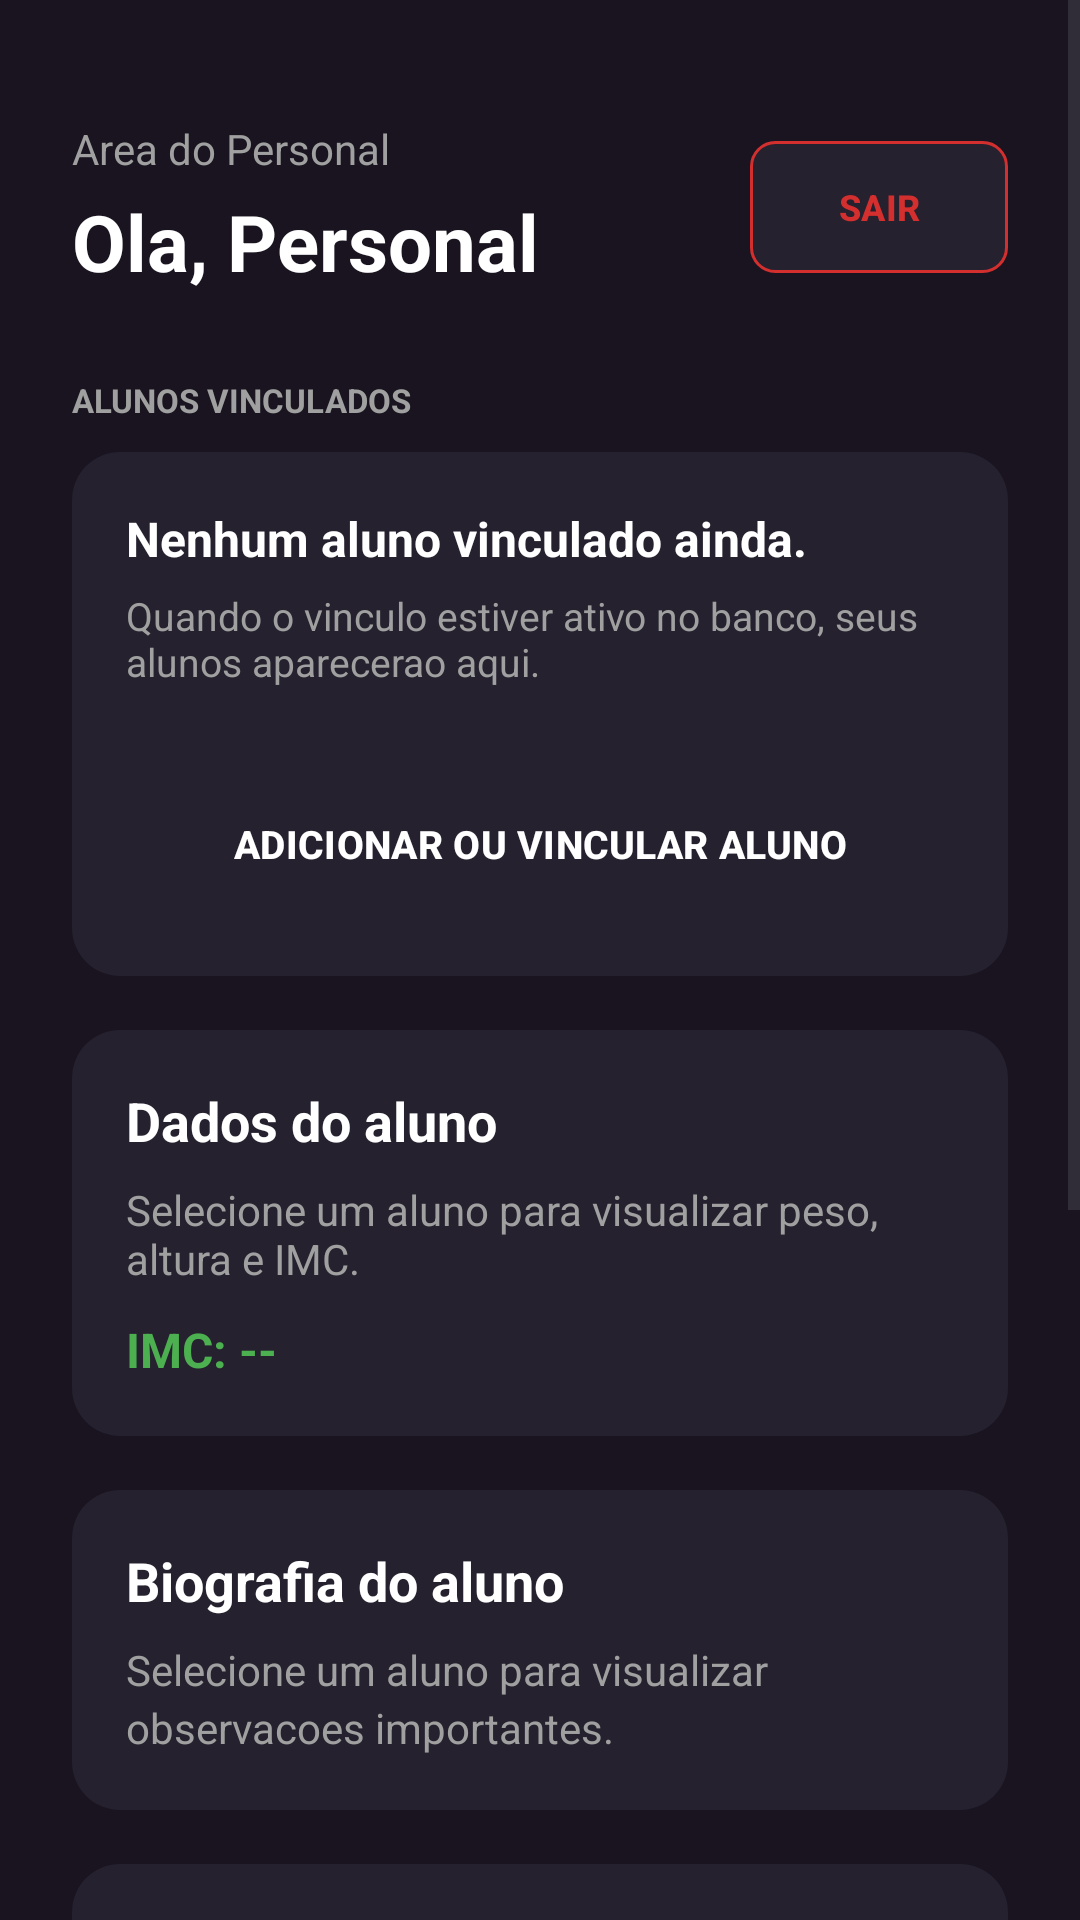

Reconstruct the res/layout file that produces this screen, plus the resources it refers to.
<!-- AndroidManifest.xml: application theme Theme.FitConnect -->
<!-- res/layout/activity_personal_home.xml -->
<?xml version="1.0" encoding="utf-8"?>
<ScrollView xmlns:android="http://schemas.android.com/apk/res/android"
    xmlns:app="http://schemas.android.com/apk/res-auto"
    android:layout_width="match_parent"
    android:layout_height="match_parent"
    android:background="@color/fit_background"
    android:fillViewport="true">

    <LinearLayout
        android:layout_width="match_parent"
        android:layout_height="wrap_content"
        android:orientation="vertical"
        android:padding="24dp">

        <LinearLayout
            android:layout_width="match_parent"
            android:layout_height="wrap_content"
            android:layout_marginTop="16dp"
            android:gravity="center_vertical"
            android:orientation="horizontal">

            <LinearLayout
                android:layout_width="0dp"
                android:layout_height="wrap_content"
                android:layout_weight="1"
                android:orientation="vertical">

                <TextView
                    android:layout_width="wrap_content"
                    android:layout_height="wrap_content"
                    android:text="Area do Personal"
                    android:textColor="@color/fit_text_secondary"
                    android:textSize="14sp" />

                <TextView
                    android:id="@+id/tv_nome_personal_home"
                    android:layout_width="wrap_content"
                    android:layout_height="wrap_content"
                    android:layout_marginTop="4dp"
                    android:text="Ola, Personal"
                    android:textColor="@color/fit_text_primary"
                    android:textSize="26sp"
                    android:textStyle="bold" />
            </LinearLayout>

            <Button
                android:id="@+id/btn_sair_personal"
                android:layout_width="86dp"
                android:layout_height="44dp"
                android:background="@drawable/bg_btn_logout"
                android:text="SAIR"
                android:textColor="#D32F2F"
                android:textSize="12sp"
                android:textStyle="bold"
                app:backgroundTint="@null" />
        </LinearLayout>

        <TextView
            android:layout_width="match_parent"
            android:layout_height="wrap_content"
            android:layout_marginTop="28dp"
            android:text="ALUNOS VINCULADOS"
            android:textColor="@color/fit_text_secondary"
            android:textSize="11sp"
            android:textStyle="bold" />

        <LinearLayout
            android:id="@+id/card_alunos_vinculados"
            android:layout_width="match_parent"
            android:layout_height="wrap_content"
            android:layout_marginTop="10dp"
            android:background="@drawable/bg_card_dark"
            android:orientation="vertical"
            android:padding="18dp">

            <TextView
                android:id="@+id/tv_alunos_vazio"
                android:layout_width="match_parent"
                android:layout_height="wrap_content"
                android:text="Nenhum aluno vinculado ainda."
                android:textColor="@color/fit_text_primary"
                android:textSize="16sp"
                android:textStyle="bold" />

            <TextView
                android:layout_width="match_parent"
                android:layout_height="wrap_content"
                android:layout_marginTop="6dp"
                android:text="Quando o vinculo estiver ativo no banco, seus alunos aparecerao aqui."
                android:textColor="@color/fit_text_secondary"
                android:textSize="13sp" />

            <androidx.recyclerview.widget.RecyclerView
                android:id="@+id/rv_alunos_vinculados"
                android:layout_width="match_parent"
                android:layout_height="wrap_content"
                android:layout_marginTop="8dp"
                android:nestedScrollingEnabled="false" />

            <Button
                android:id="@+id/btn_vincular_aluno"
                android:layout_width="match_parent"
                android:layout_height="52dp"
                android:layout_marginTop="18dp"
                android:background="@drawable/bg_btn_green"
                android:text="ADICIONAR OU VINCULAR ALUNO"
                android:textColor="@color/fit_text_primary"
                android:textSize="13sp"
                android:textStyle="bold"
                app:backgroundTint="@null" />
        </LinearLayout>

        <LinearLayout
            android:id="@+id/area_dados_aluno_personal"
            android:layout_width="match_parent"
            android:layout_height="wrap_content"
            android:layout_marginTop="18dp"
            android:background="@drawable/bg_card_dark"
            android:orientation="vertical"
            android:padding="18dp">

            <TextView
                android:layout_width="match_parent"
                android:layout_height="wrap_content"
                android:text="Dados do aluno"
                android:textColor="@color/fit_text_primary"
                android:textSize="18sp"
                android:textStyle="bold" />

            <TextView
                android:id="@+id/tv_dados_aluno_personal"
                android:layout_width="match_parent"
                android:layout_height="wrap_content"
                android:layout_marginTop="8dp"
                android:text="Selecione um aluno para visualizar peso, altura e IMC."
                android:textColor="@color/fit_text_secondary"
                android:textSize="14sp" />

            <TextView
                android:id="@+id/tv_imc_aluno_personal"
                android:layout_width="match_parent"
                android:layout_height="wrap_content"
                android:layout_marginTop="10dp"
                android:text="IMC: --"
                android:textColor="@color/fit_primary_green"
                android:textSize="16sp"
                android:textStyle="bold" />
        </LinearLayout>

        <LinearLayout
            android:id="@+id/area_biografia_aluno_personal"
            android:layout_width="match_parent"
            android:layout_height="wrap_content"
            android:layout_marginTop="18dp"
            android:background="@drawable/bg_card_dark"
            android:orientation="vertical"
            android:padding="18dp">

            <TextView
                android:layout_width="match_parent"
                android:layout_height="wrap_content"
                android:text="Biografia do aluno"
                android:textColor="@color/fit_text_primary"
                android:textSize="18sp"
                android:textStyle="bold" />

            <TextView
                android:id="@+id/tv_biografia_aluno_personal"
                android:layout_width="match_parent"
                android:layout_height="wrap_content"
                android:layout_marginTop="8dp"
                android:lineSpacingExtra="3dp"
                android:text="Selecione um aluno para visualizar observacoes importantes."
                android:textColor="@color/fit_text_secondary"
                android:textSize="14sp" />
        </LinearLayout>

        <LinearLayout
            android:id="@+id/area_resumo_treinos_aluno"
            android:layout_width="match_parent"
            android:layout_height="wrap_content"
            android:layout_marginTop="18dp"
            android:background="@drawable/bg_card_dark"
            android:orientation="vertical"
            android:padding="18dp">

            <TextView
                android:layout_width="match_parent"
                android:layout_height="wrap_content"
                android:text="Dias e treinos do aluno"
                android:textColor="@color/fit_text_primary"
                android:textSize="18sp"
                android:textStyle="bold" />

            <TextView
                android:id="@+id/tv_resumo_treinos_aluno"
                android:layout_width="match_parent"
                android:layout_height="wrap_content"
                android:layout_marginTop="8dp"
                android:text="Selecione um aluno para visualizar os treinos da semana."
                android:textColor="@color/fit_text_secondary"
                android:textSize="14sp" />

            <androidx.recyclerview.widget.RecyclerView
                android:id="@+id/rv_resumo_treinos_aluno"
                android:layout_width="match_parent"
                android:layout_height="wrap_content"
                android:layout_marginTop="6dp"
                android:nestedScrollingEnabled="false"
                android:visibility="gone" />
        </LinearLayout>

        <LinearLayout
            android:id="@+id/area_feedbacks_alunos"
            android:layout_width="match_parent"
            android:layout_height="wrap_content"
            android:layout_marginTop="18dp"
            android:background="@drawable/bg_card_dark"
            android:orientation="vertical"
            android:padding="18dp">

            <TextView
                android:layout_width="match_parent"
                android:layout_height="wrap_content"
                android:text="Feedbacks dos alunos"
                android:textColor="@color/fit_text_primary"
                android:textSize="18sp"
                android:textStyle="bold" />

            <TextView
                android:layout_width="match_parent"
                android:layout_height="wrap_content"
                android:layout_marginTop="6dp"
                android:text="Visualize intensidade, duracao e observacoes enviadas pelos alunos vinculados."
                android:textColor="@color/fit_text_secondary"
                android:textSize="13sp" />
        </LinearLayout>

        <LinearLayout
            android:id="@+id/area_montar_treino_aluno"
            android:layout_width="match_parent"
            android:layout_height="wrap_content"
            android:layout_marginTop="18dp"
            android:layout_marginBottom="32dp"
            android:background="@drawable/bg_card_dark"
            android:orientation="vertical"
            android:padding="18dp">

            <TextView
                android:layout_width="match_parent"
                android:layout_height="wrap_content"
                android:text="Montar treino do aluno"
                android:textColor="@color/fit_text_primary"
                android:textSize="18sp"
                android:textStyle="bold" />

            <TextView
                android:layout_width="match_parent"
                android:layout_height="wrap_content"
                android:layout_marginTop="6dp"
                android:text="Crie ou ajuste treinos depois de selecionar um aluno vinculado."
                android:textColor="@color/fit_text_secondary"
                android:textSize="13sp" />
        </LinearLayout>
    </LinearLayout>
</ScrollView>
<!-- resources referenced by this layout -->
<resources>
  <color name="fit_background">#19141F</color>
  <color name="fit_primary_green">#4CAF50</color>
  <color name="fit_text_primary">#FFFFFF</color>
  <color name="fit_text_secondary">#A0A0A0</color>
  <!-- drawable bg_btn_logout (drawable) -->
  <?xml version="1.0" encoding="utf-8"?>
  <shape xmlns:android="http://schemas.android.com/apk/res/android">
      <solid android:color="#25212E" />
      <stroke android:width="1dp" android:color="#D32F2F" />
      <corners android:radius="8dp" />
  </shape>
  <!-- drawable bg_card_dark (drawable) -->
  <?xml version="1.0" encoding="utf-8"?>
  <shape xmlns:android="http://schemas.android.com/apk/res/android"
      android:shape="rectangle">
      <solid android:color="#25212E" />
      <corners android:radius="16dp" />
  </shape>
  <style name="Theme.FitConnect" parent="Base.Theme.FitConnect" />
  <style name="Base.Theme.FitConnect" parent="Theme.Material3.DayNight.NoActionBar">
          
          
      </style>
</resources>
